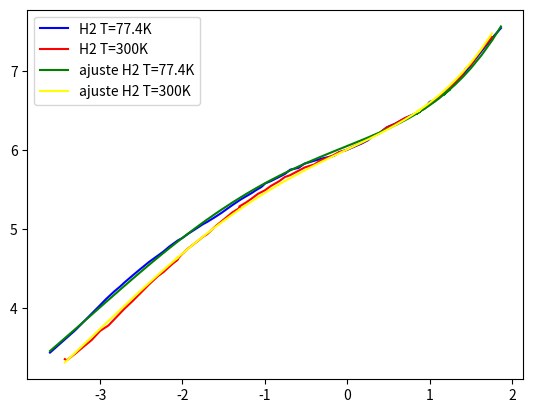
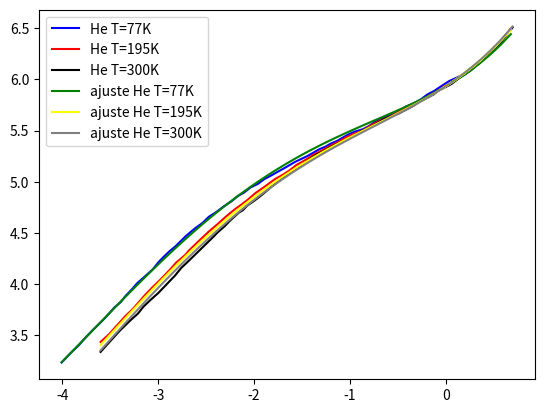
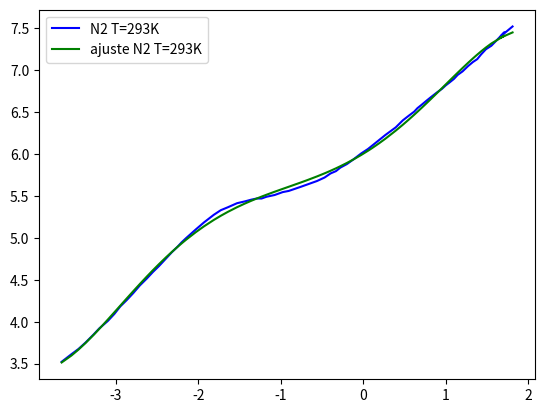

These charts were generated, in order, by the following Python code:
# -*- coding: utf-8 -*-
"""
Created on Thu Mar  5 12:02:41 2026

@author: Julio
"""

import numpy as np
import matplotlib.pyplot as plt
from scipy.optimize import curve_fit


# Defino los valores experimentales del H2

#T=77.4k
xT1 = [0.0002463632959414773, 0.0004963503133221109, 0.000982199721890226, 0.0011754466668436464, 0.0014845923742572032, 0.001745059157942128, 0.0019788464748454705, 0.002454797147221707, 0.002937776360724262, 0.0039158333710083496, 0.004945701544174635, 0.005813408395303549, 0.006957191464185897, 0.008786951960749011, 0.009964148684030673, 0.011712325358578352, 0.014792678881757582, 0.017703125645146214, 0.02007485856367806, 0.024903248513427206, 0.029802941098733656, 0.04044499526563253, 0.052007824031241996, 0.060044249269139635, 0.06932249017241726, 0.07860969336246837, 0.09075672961036126, 0.10108357474017533, 0.11881835100097969, 0.1500676985830245, 0.17639657610031312, 0.20365397289506718, 0.25721517562047597, 0.3023427208446919, 0.40299939411857305, 0.508989343553338, 0.6907386527008407, 0.7974739304163996, 0.9892817630143496, 1.205378159901435, 1.468680161362825, 1.78949522428585, 2.0292356853430578, 2.4284860496460863, 3.0671845622530016, 3.8738572325658156, 5.071638548048115, 5.855325325648055, 7.665768728717502, 6.8826226373182156, 6.8826226373182156, 8.850309294043663, 10.035994062495435, 12.905204339501525, 17.830772050505796, 14.899339836593672, 20.58604338106182, 25.537418114383165, 31.679658796921537, 42.99179366436936, 57.30480460021777, 73.68768803702413]
yT1 = [2743.6565981620693, 5237.99429871415, 10724.087732667946, 12997.265630436083, 16312.617986398775, 18760.486346017766, 21201.942909705467, 25696.087819287477, 30073.108460282987, 38409.61984132999, 45744.75844897063, 51697.83159917203, 60503.93771134208, 72058.45898112046, 77276.12359943887, 87332.58541384866, 102208.64482321104, 115509.74335003518, 123873.66216637376, 142462.3103620658, 161001.889179126, 202070.3729496278, 240660.03356606135, 262636.23132675985, 286619.21542776236, 312792.2382887763, 341355.2862730556, 379094.60548272496, 406544.38081778854, 459450.73599094804, 501406.10384251917, 566657.4531848015, 597160.3259773712, 674872.8164019741, 736499.7440509263, 789829.3136015608, 847019.8852896042, 940664.1178922044, 1008776.4527248704, 1100894.2443370486, 1201423.8971783235, 1334250.080879105, 1507884.0143504024, 1617069.1241445842, 1959836.2541364995, 2176511.1867702506, 2547251.238717092, 2731697.3079140927, 3087191.4552132147, 2929497.1354521415, 2929497.1354521415, 3428501.867993043, 4083247.6458000694, 4534677.4625246795, 6211105.172446487, 5036017.48597677, 7269085.240859144, 9123295.089231297, 11857788.969959224, 18037106.92905125, 26035127.07075347, 35042252.97014165]

#T=300K
xT2 = [0.00037295043744463573, 0.0003935644322554948, 0.0004968921997951163, 0.0007920530265558407, 0.001, 0.0012625434593961048, 0.001976743740908428, 0.0024513655129070632, 0.003150956813887223, 0.0039075158172206465, 0.005022668663374444, 0.005902392706675689, 0.006812925351204985, 0.008757255270523259, 0.008298570491338895, 0.009752071105364347, 0.011667517839304722, 0.014211768698052685, 0.017942975616176693, 0.019981280509174665, 0.02568370634206721, 0.029645762886749846, 0.04021256090407819, 0.04986771069305671, 0.0489814219439129, 0.05966244481097725, 0.06886627219972075, 0.08239259647878024, 0.1003593514675262, 0.1003593514675262, 0.1179373643473938, 0.1489008442531077, 0.17498093464658926, 0.2019743695269497, 0.30508694050002183, 0.3992510245418654, 0.4776696561041804, 0.5818316080702488, 0.6715878644046916, 0.7892169638144095, 0.9787101925547402, 1.1921304145906833, 1.452091620805087, 1.7687386921100303, 2.0053056097865722, 2.442588036950664, 2.9752295370742807, 3.756351452896714, 5.004684257051681, 5.987676076020209, 7.6964894185491195, 7.036421864486335, 8.725898625756763, 9.892978280349888, 11.62574056995581, 12.946413595175908, 14.41711381471093, 17.560949093897513, 20.269989005936182, 25.136905179564028, 27.494929732117544, 31.736435223918534, 41.531781916621036, 57.35437084129137]
yT2 = [2267.320410966128, 2189.293581542539, 2654.3248948670184, 3970.628545172264, 5163.3041075209, 6044.618381273236, 9869.52615274875, 12177.311225641231, 15835.064991501473, 19882.858442142257, 25406.381666541467, 28719.34472560182, 33037.81084624382, 41483.06269621889, 39360.163330846015, 47720.74977095309, 56852.934778173905, 66557.00649936356, 80694.53945001109, 86549.03402140073, 110592.63926345593, 125013.87621215689, 162564.85672228373, 187009.2598033284, 193674.4338849602, 218929.35815425435, 243182.07263708554, 279748.65120443195, 310738.641677409, 310738.641677409, 351258.83913894265, 404076.6056772564, 456768.0371749408, 481403.6036361323, 604461.8381273242, 659768.6906931656, 745801.7720063373, 799911.202099624, 857946.3810110503, 936446.4797947581, 1004386.8989324324, 1115651.5958898065, 1217731.1225641207, 1352628.9164388527, 1502470.4154181664, 1639942.964566203, 1919861.619891324, 2132540.0119182733, 2540638.166654152, 2724966.6148168314, 3134711.8922279594, 3026832.911825867, 3362141.5932043963, 3800563.543287156, 4148306.269621889, 4689240.654112554, 5118295.2695474, 6097768.9690897465, 7264681.782159409, 9121707.586495893, 10678666.870734278, 12071160.858261228, 18057352.34680257, 27012138.161787942]

# x --> E/P (V/(cm*torr))
# 1atm= 760 torr
# y --> w (cm/s)

# Tengo que obtener la fórmula de la velocidad de los electrones depediendo de la temperatura (T), presión (P) y campo eléctrico (E)


# temperaturas
T1 = 77.4
T2 = 300

# convertir listas a arrays
xT1 = np.array(xT1)
yT1 = np.array(yT1)

xT2 = np.array(xT2)
yT2 = np.array(yT2)

logxT1=np.log10(xT1)
logyT1=np.log10(yT1)
logxT2=np.log10(xT2)
logyT2=np.log10(yT2)

plt.plot(logxT1,logyT1, color="blue", label="H2 T=77.4K")
plt.plot(logxT2,logyT2, color="red", label="H2 T=300K")

# unir datos de H2
EoverP = np.concatenate([xT1, xT2])
w = np.concatenate([yT1, yT2])
T = np.concatenate([np.full(len(xT1), T1), np.full(len(xT2), T2)])

# Definir el modelo

def modelo_emp(X, a0, a1, a2, a3, a4, a5, b0, b1):
    EoverP, T = X
    L = np.log(EoverP)
    return a0 + a1*L + a2*L**2 + a3*L**3 + a4*L**4 + a5*L**5 + b0*(1/T) + b1*(L/T)

# Realizar el ajuste para H2

param_H2, _ = curve_fit(
    modelo_emp,
    (EoverP, T),
    np.log(w),
    p0=[1, 1, 0, 0, 0, 0, 0, 0],
    maxfev=120000
)

a0,a1,a2,a3,a4,a5,b0,b1 = param_H2
print("Parámetros del H2:", param_H2)

log_calc_T1 = modelo_emp((xT1, T1), *param_H2)
log_calc_T2 = modelo_emp((xT2, T2), *param_H2)

plt.plot(np.log10(xT1), log_calc_T1/np.log(10), color="green", label="ajuste H2 T=77.4K")
plt.plot(np.log10(xT2), log_calc_T2/np.log(10), color="yellow", label="ajuste H2 T=300K")

plt.legend()
plt.show()

print("\nEcuación final de la velocidad para el H2:\n")
print("w(E/P, T) = exp(")
print(f"    {a0:.6e}")
print(f"  + {a1:.6e} * ln(E/P)")
print(f"  + {a2:.6e} * [ln(E/P)]^2")
print(f"  + {a3:.6e} * [ln(E/P)]^3")
print(f"  + {a4:.6e} * [ln(E/P)]^4")
print(f"  + {a5:.6e} * [ln(E/P)]^5")
print(f"  + {b0:.6e} / T")
print(f"  + {b1:.6e} * ln(E/P) / T)\n")

print(
    f"w(E/P,T) = exp({a0:.6e} + {a1:.6e}*ln(E/P) + {a2:.6e}*ln(E/P)**2 + "
    f"{a3:.6e}*ln(E/P)**3 + {a4:.6e}*ln(E/P)**4 + {a5:.6e}*ln(E/P)**5 + {b0:.6e}/T + {b1:.6e}*ln(E/P)/T)"
)

#valor=np.exp(modelo_emp((0.00058,300), *param_H2))
#print(valor)
#plt.plot(np.log10(0.00058),np.log10(valor), marker="o",color="purple")
#plt.show()


# Defino los valores del He

#T=77k
xT1He = [0.00009865469012977401, 0.00012419890923142307, 0.0001481113447489411, 0.00017662772224886396, 0.00021063445423241223, 0.00025808615404180767, 0.0002955209235202888, 0.0003524187472358692, 0.00040903907314725674, 0.00045585193085607105, 0.0005290900462935884, 0.0006058332717870062, 0.0007224760247143897, 0.0008852353205245876, 0.001, 0.0011450475699382812, 0.0013290132843120285, 0.0015013107289081728, 0.0019419381061748168, 0.0024118646996409998, 0.002876230643247641, 0.003383855153428233, 0.004035362301231254, 0.0048779299960187315, 0.005896416401209452, 0.006751677271549108, 0.007836423824982272, 0.009219470353278952, 0.010994531802949454, 0.01276093605586927, 0.014611878820910902, 0.017425144203455933, 0.021350678204486342, 0.026517323144614077, 0.03162277660168379, 0.035722452401632826, 0.041461695597968105, 0.0481230174941738, 0.05510314423980122, 0.0622468884399544, 0.07323288637885915, 0.08272694164378823, 0.09601812266665964, 0.11296431319611187, 0.13655081518971393, 0.15635717910607344, 0.18900393994900422, 0.2253933904734789, 0.2687892801622726, 0.3249114192080805, 0.377112360821383, 0.4620681796845402, 0.5510314423980116, 0.6395619562146783, 0.7524379265461246, 0.9095439908633715, 1.0846610072826404, 1.3471378359509267, 1.5635717910607327, 1.790364079778138, 2.2539339047347844, 2.7993627708695037, 3.249110834537737, 3.822552683739687, 4.747561378997406]
yT1He = [1719.0718832714886, 2152.0623050260415, 2521.8640829811584, 3034.3529747078082, 3603.0583109504137, 4335.265638485146, 4947.713281359905, 5953.179084714353, 6705.002817286968, 7652.225782002673, 8849.431665216809, 10233.942780612351, 11835.069368698181, 14053.23207299321, 16251.888071295152, 18547.809791332424, 21168.078843902, 23219.518950958638, 29454.62322375524, 34975.0933341205, 39392.03903991389, 45555.047513349746, 50634.6146163132, 57787.82112212455, 65085.81346454018, 72343.13784439536, 78312.44079734212, 88202.43167823223, 95480.34429803638, 106126.77849907179, 113375.5447499499, 124363.1169053867, 138230.09393508863, 155687.09694092514, 168533.3368094963, 177681.18069464908, 192342.222696097, 208212.99412261858, 219514.61551783857, 234508.0993401531, 250525.68151965257, 267637.31093930674, 289720.9207031286, 309509.6984448797, 326309.6174158955, 348597.5090820117, 392621.6979589249, 419438.8967260777, 448087.7878155207, 485060.9430580504, 539147.1474148358, 583634.0484994763, 640195.4934451348, 711580.1694777231, 770295.1172709832, 867575.047918748, 964313.3235951739, 1057767.622056789, 1115182.3345197726, 1256017.7854129812, 1491424.247406605, 1794508.471567519, 2048020.6148082612, 2464215.228905537, 3084889.8352860683]

#T=195k
xT2He = [0.0002511886171938192, 0.0003077765120752711, 0.0003720390310094115, 0.00045585193085607105, 0.0005436183620153838, 0.0006309572140774312, 0.0007423153048529774, 0.0008733261623828437, 0.0010556732124140102, 0.0013290132843120285, 0.0015425369054275267, 0.0019158130211587676, 0.0020780076812952674, 0.0024780947997352703, 0.0029154525136758707, 0.003383855153428233, 0.0042027090190469305, 0.005149494707479499, 0.006224688843995439, 0.007423153048529766, 0.008615772193210398, 0.010274601224953172, 0.012589261923576435, 0.01650620855509015, 0.020224724864312663, 0.023474071053376483, 0.027616998133438465, 0.032934209086327305, 0.03720390310094107, 0.04090390731472567, 0.050118733720988955, 0.05817091329374352, 0.06660846290809154, 0.07943285630590853, 0.09095439908633733, 0.10994531802949442, 0.13655081518971393, 0.16284132074617738, 0.20224724864312663, 0.26517323144614074, 0.3293420908632724, 0.3927512331506224, 0.5011873372098891, 0.6309572140774306, 0.80516046628315, 1.1296431319611189, 1.5217850041869287, 1.9419401129210165, 2.616058297902984, 3.2934209086327306, 4.747561378997406, 3.874675120456128, 2.2846721538774024, 1.3655081518971393, 0.9472628349764562]
yT2He = [2729.951147114694, 3241.6080685435863, 3952.243747130646, 4882.763966292652, 5721.792826011105, 6705.002817286968, 7961.669696024086, 9329.766465844228, 11078.383686562496, 13868.7463650997, 16251.888071295152, 19297.863626746454, 21168.078843902, 24805.479325086133, 28686.37462764313, 32738.929646961707, 38874.97349952141, 46161.03272408024, 53383.01774214978, 60124.72987339497, 66828.87390595155, 77284.38362143218, 88202.43167823223, 106126.77849907179, 117960.33201801828, 129392.22998495493, 145733.1039833472, 159856.46597517485, 170775.12544956594, 182439.56097993566, 200120.33900569406, 216633.01686521468, 231429.67915617608, 250525.68151965257, 271197.35605964233, 293574.86450889177, 317798.66470150196, 353234.4666751553, 392621.6979589249, 436400.5626451569, 485060.9430580504, 539147.1474148358, 591397.5528941096, 674944.9217234993, 760183.155361718, 926832.9356677122, 1115182.3345197726, 1306809.817889912, 1657723.9212565457, 2048020.6148082612, 3125923.4867768483, 2431867.135514861, 1471845.7445157159, 1030178.7156687676, 844946.782236849]

#T=300k
xT3He = [0.0002511886171938192, 0.0003036359642800852, 0.000398107417389342, 0.0005080218046913018, 0.000614094749058632, 0.0007031677001214444, 0.0008272694164378831, 0.001, 0.0011925339939988192, 0.0013841289756228528, 0.0015013107289081728, 0.0017425144203455948, 0.001995261902599136, 0.0024118646996409998, 0.0029955081013538164, 0.0037711236082138343, 0.004146169559796823, 0.004944448144940821, 0.005585461888270298, 0.0069370791564746966, 0.007626985859023444, 0.00849986335949897, 0.00999999999999999, 0.011606620713440407, 0.013290132843120285, 0.015425369054275252, 0.019684194472866092, 0.024118646996409972, 0.028762306432476407, 0.035722452401632826, 0.04377000138403882, 0.05080218046913007, 0.06140947490586307, 0.07524379265461262, 0.0999999999999999, 0.13290132843120273, 0.17190722018585727, 0.23158272058551524, 0.3249114192080805, 0.38225487336214375, 0.4497188451093835, 0.5363050105348294, 0.6309572140774306, 0.7423153048529759, 0.8385513858767892, 0.9732747884601711, 1.1450475699382812, 1.3655081518971393, 1.5635717910607327, 1.8147803490505496, 2.2846721538774024, 2.5808615404180713, 2.7993627708695037, 3.2934209086327306, 3.771123608213826, 4.20271336201251, 4.9444481449408055]
yT3He = [2180.6907024714737, 2658.7486861547286, 3509.083508876365, 4392.932266607668, 5147.79617497777, 6032.366796161017, 6976.142531980917, 8174.890838328531, 9707.057259613082, 11225.734280837174, 12152.01773958836, 14429.5910919022, 16251.888071295152, 19297.863626746454, 23528.402952814664, 29067.96831973032, 31885.03438128174, 36873.474002139934, 41530.24674810652, 49969.92704227482, 52682.251500977676, 58556.47086652305, 65085.81346454018, 72343.13784439536, 80409.72299077395, 90564.577302768, 107538.45058098974, 122730.52324017395, 138230.09393508863, 159856.46597517485, 182439.56097993566, 194900.71123022752, 216633.01686521468, 237627.46790578784, 267637.31093930674, 313626.8777712823, 353234.4666751553, 413932.65578600863, 466207.98462766816, 504676.29521247424, 546319.0244202365, 607235.7459614641, 657340.873467331, 711580.1694777231, 780541.1951132462, 833854.4187178472, 902659.0939218767, 1030178.7156687676, 1115182.3345197726, 1223257.7703550686, 1471845.7445157159, 1635962.7505634397, 1794508.471567519, 1994603.7320785634, 2306663.437418355, 2667546.17420541, 3209639.5215734066]

# Temperaturas del He
T1He = 77
T2He = 195
T3He = 300

# convertir listas a arrays
xT1He = np.array(xT1He)
yT1He = np.array(yT1He)

xT2He = np.array(xT2He)
yT2He = np.array(yT2He)

xT3He = np.array(xT3He)
yT3He = np.array(yT3He)

logxT1He=np.log10(xT1He)
logyT1He=np.log10(yT1He)
logxT2He=np.log10(xT2He)
logyT2He=np.log10(yT2He)
logxT3He=np.log10(xT3He)
logyT3He=np.log10(yT3He)

plt.figure()
plt.plot(logxT1He,logyT1He, color="blue", label="He T=77K")
plt.plot(logxT2He,logyT2He, color="red", label="He T=195K")
plt.plot(logxT3He,logyT3He, color="black", label="He T=300K")

# unir datos de He
EoverP = np.concatenate([xT1He, xT2He, xT3He])
w = np.concatenate([yT1He, yT2He, yT3He])
T = np.concatenate([np.full(len(xT1He), T1He), np.full(len(xT2He), T2He), np.full(len(xT3He), T3He)])

# Realizar el ajuste para He

param_He, _ = curve_fit(
    modelo_emp,
    (EoverP, T),
    np.log(w),
    p0=[1, 1, 0, 0, 0, 0, 0, 0],
    maxfev=120000
)

a0,a1,a2,a3,a4,a5,b0,b1 = param_He

print("\nParámetros del He:\n", param_He)

log_calc_T1He = modelo_emp((xT1He, T1He), *param_He)
log_calc_T2He = modelo_emp((xT2He, T2He), *param_He)
log_calc_T3He = modelo_emp((xT3He, T3He), *param_He)

plt.plot(np.log10(xT1He), log_calc_T1He/np.log(10), color="green", label="ajuste He T=77K")
plt.plot(np.log10(xT2He), log_calc_T2He/np.log(10), color="yellow", label="ajuste He T=195K")
plt.plot(np.log10(xT3He), log_calc_T3He/np.log(10), color="grey", label="ajuste He T=300K")

plt.legend()
plt.show()

print("\nEcuación final de la velocidad para el He:\n")
print("w(E/P, T) = exp(")
print(f"    {a0:.6e}")
print(f"  + {a1:.6e} * ln(E/P)")
print(f"  + {a2:.6e} * [ln(E/P)]^2")
print(f"  + {a3:.6e} * [ln(E/P)]^3")
print(f"  + {a4:.6e} * [ln(E/P)]^4")
print(f"  + {a5:.6e} * [ln(E/P)]^5")
print(f"  + {b0:.6e} / T")
print(f"  + {b1:.6e} * ln(E/P) / T)")
print("")

print(
    f"w(E/P,T) = exp({a0:.6e} + {a1:.6e}*ln(E/P) + {a2:.6e}*ln(E/P)**2 + "
    f"{a3:.6e}*ln(E/P)**3 + {a4:.6e}*ln(E/P)**4 + {a5:.6e}*ln(E/P)**5 + {b0:.6e}/T + {b1:.6e}*ln(E/P)/T)"
)

#valorHe=np.exp(modelo_emp((0.00058,300), *param_He))
#print(valorHe)
#plt.plot(np.log10(0.00058),np.log10(valorHe), marker="o",color="purple")
#plt.show()

# Defino los valores del N2

#T=293k
xT1N2 = [0.0002200294450006662, 0.00028908914386258436, 0.0003520887691119153, 0.00042881731206830155, 0.0005383501459747454, 0.0006265078520969673, 0.0007985555109868567, 0.0009579424802463589, 0.0011318455917367551, 0.001357753724072118, 0.0016287533579150077, 0.0019538406594054223, 0.0023796305306361372, 0.0028116242693089866, 0.0033220413547366996, 0.004045995764144324, 0.00478049837465671, 0.005563330466338753, 0.006280929276856949, 0.007091097403593732, 0.009316755143208075, 0.011696534515281265, 0.01536766678224704, 0.01871665884504947, 0.022795452163857467, 0.02949941300397855, 0.03647706031712804, 0.043757615747557536, 0.05092315857971887, 0.05837016876528754, 0.06690623081352008, 0.08399609370095, 0.10545122137702415, 0.12459464166172739, 0.17393815840319107, 0.20865518874739775, 0.2741447399541798, 0.3389896000162203, 0.40052914693196495, 0.4661179297949849, 0.526241818056532, 0.6312758502088324, 0.757274785971181, 0.9363957879577204, 1.1404594305358378, 1.2875656690762087, 1.5445543941140545, 1.8528361959888793, 2.4715780237715763, 3.0101955837104812, 3.5566609394041504, 4.139083127299464, 4.533368870584043, 5.118121668107315, 5.866596532126363, 6.623312804639036, 7.825696798304999, 8.970127846801661, 9.974740595320457, 11.091890982904937, 12.522589234213763, 13.925093417944211, 15.961482655742078, 18.575260524590064, 21.29168471552755, 24.03806881900868, 26.730221126955847, 30.63928803828027, 35.656634779743904, 51.31070603526232, 46.14291355725975, 64.41700301444698]
yT1N2 = [3323.2096144310594, 4092.2368156886932, 4726.588484592332, 5636.9323268949665, 7053.430169874989, 8278.304606127662, 10194.007660298164, 12353.612685897286, 15212.383624573084, 18142.30912655162, 21985.778758059332, 27073.545954245354, 32809.10866385006, 39128.11532282734, 45922.969322002486, 56550.152389515075, 67441.78763326292, 77896.12294019874, 88541.85460553323, 99043.8216759038, 125932.82235239325, 152611.65317410126, 187928.01011837804, 213611.33160610273, 231416.75689630638, 258865.14468177222, 271603.7953748929, 284969.4840627281, 294243.14250466495, 294243.14250466495, 308722.9189592581, 323915.050871869, 350914.7666421285, 362334.6797921024, 405311.02100272063, 432120.56144367263, 475695.9396027576, 523665.813124349, 585777.9198767093, 624524.1700462913, 687502.0997576828, 756830.3536181779, 860263.1376475526, 1009653.4768693687, 1147638.5213622071, 1263368.0665086776, 1459206.1936825628, 1685402.7521730973, 2075424.726342413, 2515105.9076371873, 2858835.6030951557, 3197921.6886477075, 3520401.558235891, 3875405.1781264003, 4335066.43684243, 4772219.412190009, 5424419.989600953, 5971422.778708878, 6573587.768058418, 7121524.644874446, 7839662.411318387, 8769529.015051268, 9653858.184437362, 11150332.4576912, 12472875.618957235, 13512543.567832073, 15359245.39983101, 17740134.72547568, 19529063.899947513, 28224475.382691238, 25231734.33098334, 33125840.75248742]

# Temperaturas del N2
T1N2 = 293

# convertir listas a arrays
xT1N2 = np.array(xT1N2)
yT1N2 = np.array(yT1N2)


logxT1N2=np.log10(xT1N2)
logyT1N2=np.log10(yT1N2)

plt.figure()
plt.plot(logxT1N2,logyT1N2, color="blue", label="N2 T=293K")

# unir datos de N2
EoverP = np.concatenate([xT1N2])
w = np.concatenate([yT1N2])
T = np.concatenate([np.full(len(xT1N2), T1N2)])

# Realizar el ajuste para N2

param_N2, _ = curve_fit(
    modelo_emp,
    (EoverP, T),
    np.log(w),
    p0=[1, 1, 0, 0, 0, 0, 0, 0],
    maxfev=120000
)

a0,a1,a2,a3,a4,a5,b0,b1 = param_N2

print("\nParámetros del He:\n", param_N2)

log_calc_T1N2 = modelo_emp((xT1N2, T1N2), *param_N2)

plt.plot(np.log10(xT1N2), log_calc_T1N2/np.log(10), color="green", label="ajuste N2 T=293K")

plt.legend()
plt.show()

print("\nEcuación final de la velocidad para el He:\n")
print("w(E/P, T) = exp(")
print(f"    {a0:.6e}")
print(f"  + {a1:.6e} * ln(E/P)")
print(f"  + {a2:.6e} * [ln(E/P)]^2")
print(f"  + {a3:.6e} * [ln(E/P)]^3")
print(f"  + {a4:.6e} * [ln(E/P)]^4")
print(f"  + {a5:.6e} * [ln(E/P)]^5")
print(f"  + {b0:.6e} / T")
print(f"  + {b1:.6e} * ln(E/P) / T)")
print("")

print(
    f"w(E/P,T) = exp({a0:.6e} + {a1:.6e}*ln(E/P) + {a2:.6e}*ln(E/P)**2 + "
    f"{a3:.6e}*ln(E/P)**3 + {a4:.6e}*ln(E/P)**4 + {a5:.6e}*ln(E/P)**5 + {b0:.6e}/T + {b1:.6e}*ln(E/P)/T)"
)

#valorN2=np.exp(modelo_emp((0.00058,293), *param_N2))
#print(valorN2)
#plt.plot(np.log10(0.00058),np.log10(valorN2), marker="o",color="purple")
#plt.show()
